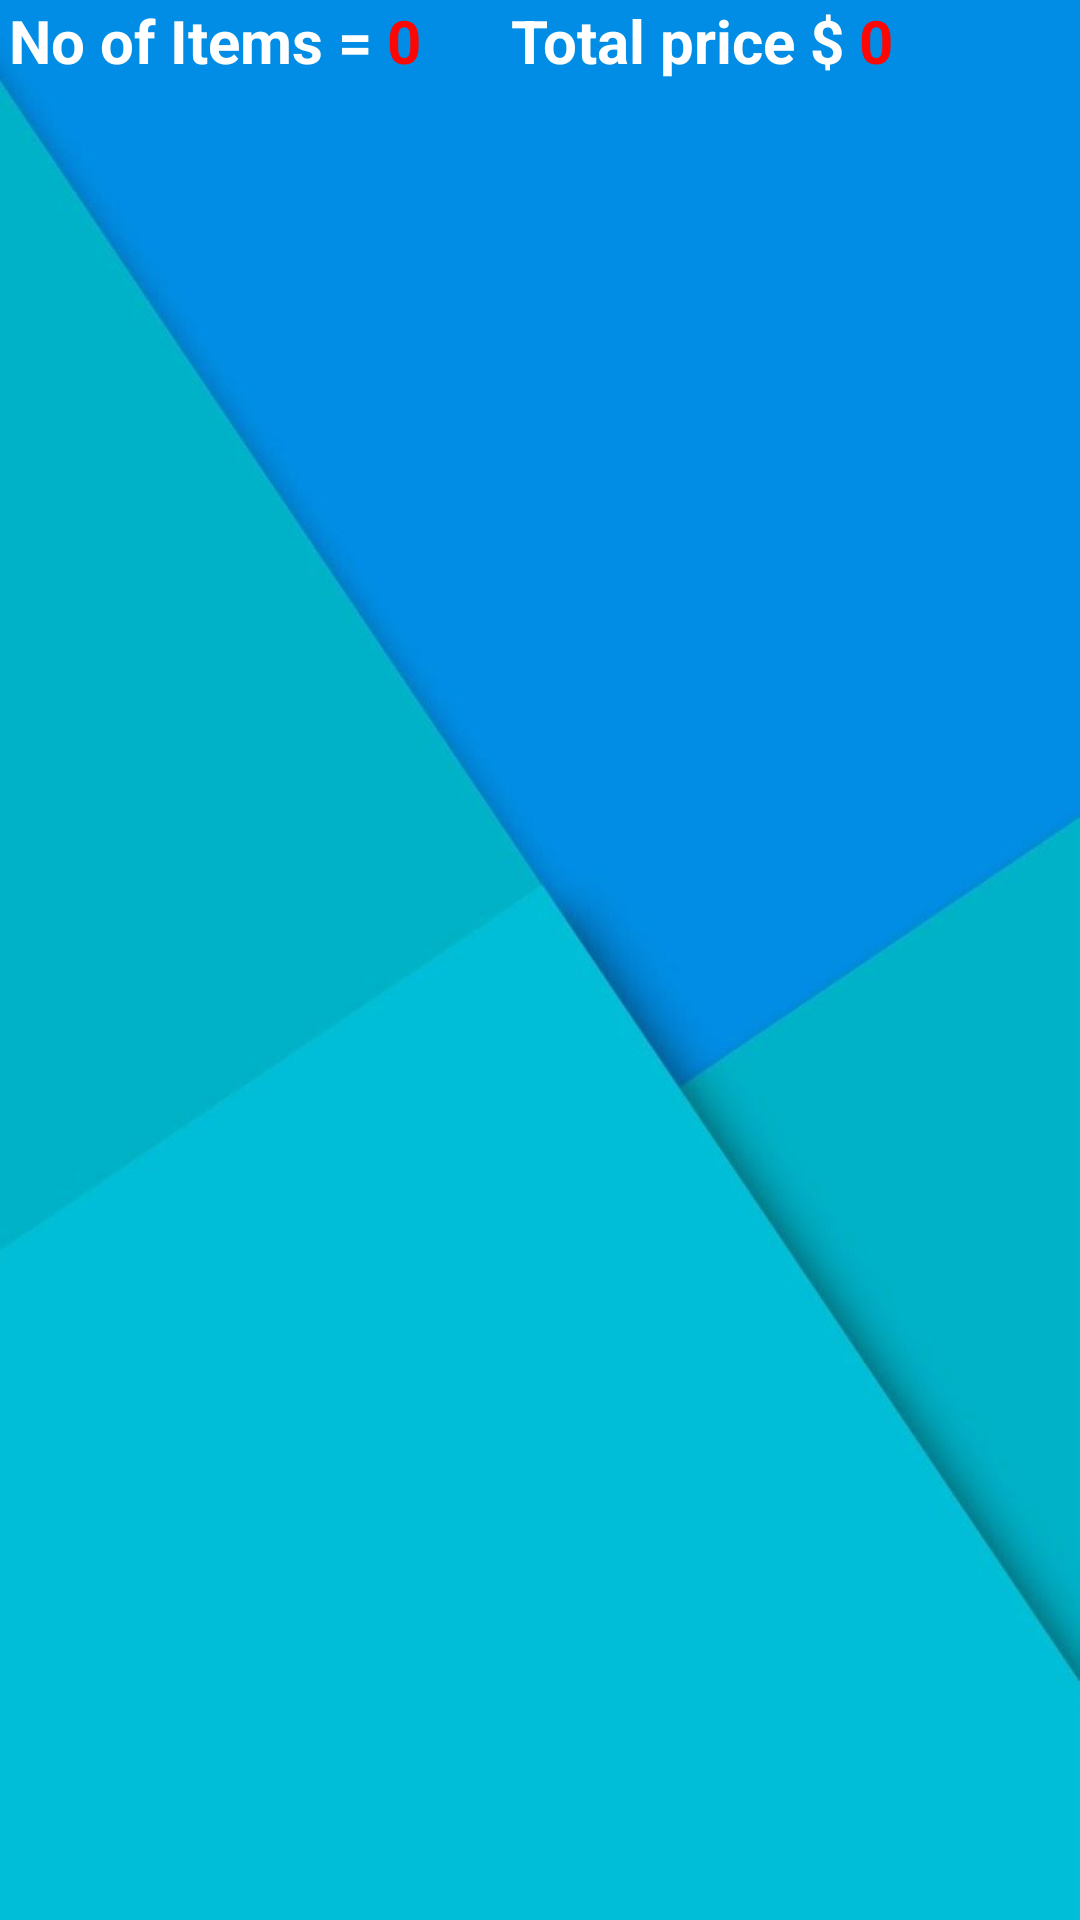

Produce the Android XML layout that renders to this screen, including the resource entries it uses.
<!-- AndroidManifest.xml: application theme Theme.InventoryTest1 -->
<!-- res/layout/activity_view_inventory.xml -->
<?xml version="1.0" encoding="utf-8"?>
<LinearLayout xmlns:android="http://schemas.android.com/apk/res/android"
    xmlns:tools="http://schemas.android.com/tools"
    android:layout_width="match_parent"
    android:layout_height="match_parent"
    android:orientation="vertical"
    android:background="@drawable/bg">

    <LinearLayout
        android:layout_width="match_parent"
        android:layout_height="wrap_content">

        <TextView
            android:id="@+id/viewInventory"
            android:layout_width="wrap_content"
            android:layout_height="wrap_content"
            android:text="No of Items = "
            android:textColor="#FFFFFF"
            android:textStyle="bold"
            android:textSize="20dp"
            android:layout_marginLeft="3dp" />

        <TextView
            android:id="@+id/totalnoitem"
            android:layout_width="wrap_content"
            android:layout_height="wrap_content"
            android:text="0"
            android:textColor="#FC0703"
            android:textSize="20dp"
            android:textStyle="bold" />

        <TextView
            android:layout_width="wrap_content"
            android:layout_height="wrap_content"
            android:text="Total price $ "
            android:layout_marginLeft="30dp"
            android:textColor="#FFFFFF"
            android:textSize="20dp"
            android:textStyle="bold" />

        <TextView
            android:id="@+id/totalsum"
            android:layout_width="wrap_content"
            android:layout_height="wrap_content"
            android:text="0"
            android:textColor="#FC0703"
            android:textSize="20dp"
            android:textStyle="bold" />
    </LinearLayout>

    <androidx.recyclerview.widget.RecyclerView
        android:id="@+id/recyclerViews"
        android:layout_width="match_parent"
        android:layout_height="match_parent"
        android:layout_marginTop="20dp"
        tools:listitem="@layout/list_layout"/>

</LinearLayout>
<!-- res/layout/list_layout.xml (included above) -->
<?xml version="1.0" encoding="utf-8"?>
<androidx.cardview.widget.CardView
    xmlns:android="http://schemas.android.com/apk/res/android"
    xmlns:app="http://schemas.android.com/apk/res-auto"
    android:layout_width="match_parent"
    android:layout_height="wrap_content"
    app:cardCornerRadius="3dp"
    app:cardElevation="3dp"
    app:contentPadding="5dp"
    app:cardUseCompatPadding="true"
    android:background="@color/cardview_shadow_end_color"
    >

    <RelativeLayout
        android:layout_width="match_parent"
        android:layout_height="match_parent"
        android:orientation="vertical"
        android:background="@drawable/backgroundgradient"
        android:padding="5dp"
        >

        <TextView
            android:id="@+id/viewitembarcode"
            android:layout_width="wrap_content"
            android:layout_height="wrap_content"
            android:textColor="#ffff"
            android:textStyle="bold"
            android:text="Barcode ID" />


        <TextView
            android:id="@+id/itembarcode"
            android:layout_width="200dp"
            android:layout_height="wrap_content"
            android:layout_marginStart="88dp"
            android:layout_marginLeft="50dp"
            android:layout_toEndOf="@+id/viewitembarcode"
            android:gravity="center"
            android:text="TextView"
            android:textColor="#ffff" />

        <TextView
            android:id="@+id/viewitemname"
            android:layout_marginTop="20dp"
            android:layout_width="wrap_content"
            android:layout_height="wrap_content"
            android:textColor="#ffff"
            android:textStyle="bold"
            android:text="Product Name" />


        <TextView
            android:id="@+id/itemname"
            android:layout_width="200dp"
            android:layout_height="wrap_content"
            android:layout_alignParentTop="true"
            android:layout_marginStart="87dp"
            android:layout_marginLeft="50dp"
            android:layout_marginTop="20dp"
            android:layout_toEndOf="@+id/viewitembarcode"
            android:gravity="center"
            android:text="TextView"
            android:textColor="#ffff" />

        <TextView
            android:id="@+id/viewitemprice"
            android:layout_marginTop="40dp"
            android:layout_width="wrap_content"
            android:layout_height="wrap_content"
            android:textColor="#ffff"
            android:textStyle="bold"
            android:text="Item price" />

        <TextView
            android:id="@+id/itemprice"
            android:layout_width="200dp"
            android:layout_height="wrap_content"
            android:layout_marginStart="93dp"
            android:layout_marginLeft="50dp"
            android:layout_marginTop="40dp"
            android:layout_toEndOf="@+id/viewitemprice"
            android:gravity="center"
            android:text="TextView"
            android:textColor="#ffff" />

        <TextView
            android:id="@+id/viewitemcategory"
            android:layout_marginTop="60dp"
            android:layout_width="wrap_content"
            android:layout_height="wrap_content"
            android:textStyle="bold"
            android:textColor="#ffff"
            android:text="Item Category" />

        <TextView
            android:id="@+id/itemcategory"
            android:layout_width="200dp"
            android:layout_height="wrap_content"
            android:layout_marginStart="65dp"
            android:layout_marginLeft="50dp"
            android:layout_marginTop="60dp"
            android:layout_toEndOf="@+id/viewitemcategory"
            android:gravity="center"
            android:text="TextView"
            android:textColor="#ffff" />


    </RelativeLayout>
</androidx.cardview.widget.CardView>
<!-- resources referenced by this layout -->
<resources>
  <!-- drawable bg: png bitmap (drawable, 122081 bytes) -->
  <style name="Theme.InventoryTest1" parent="Theme.AppCompat.Light.DarkActionBar">
          
          <item name="colorPrimary">@color/colorPrimary</item>
          <item name="colorPrimaryDark">@color/colorPrimaryDark</item>
          <item name="colorAccent">@color/colorAccent</item>
          
      </style>
  <!-- not gathered from this repository: default colours our renderer supplied (Android Studio template values) -->
  <color name="colorPrimary">#FF6200EE</color>
  <color name="colorPrimaryDark">#FF3700B3</color>
  <color name="colorAccent">#FF03DAC5</color>
</resources>
